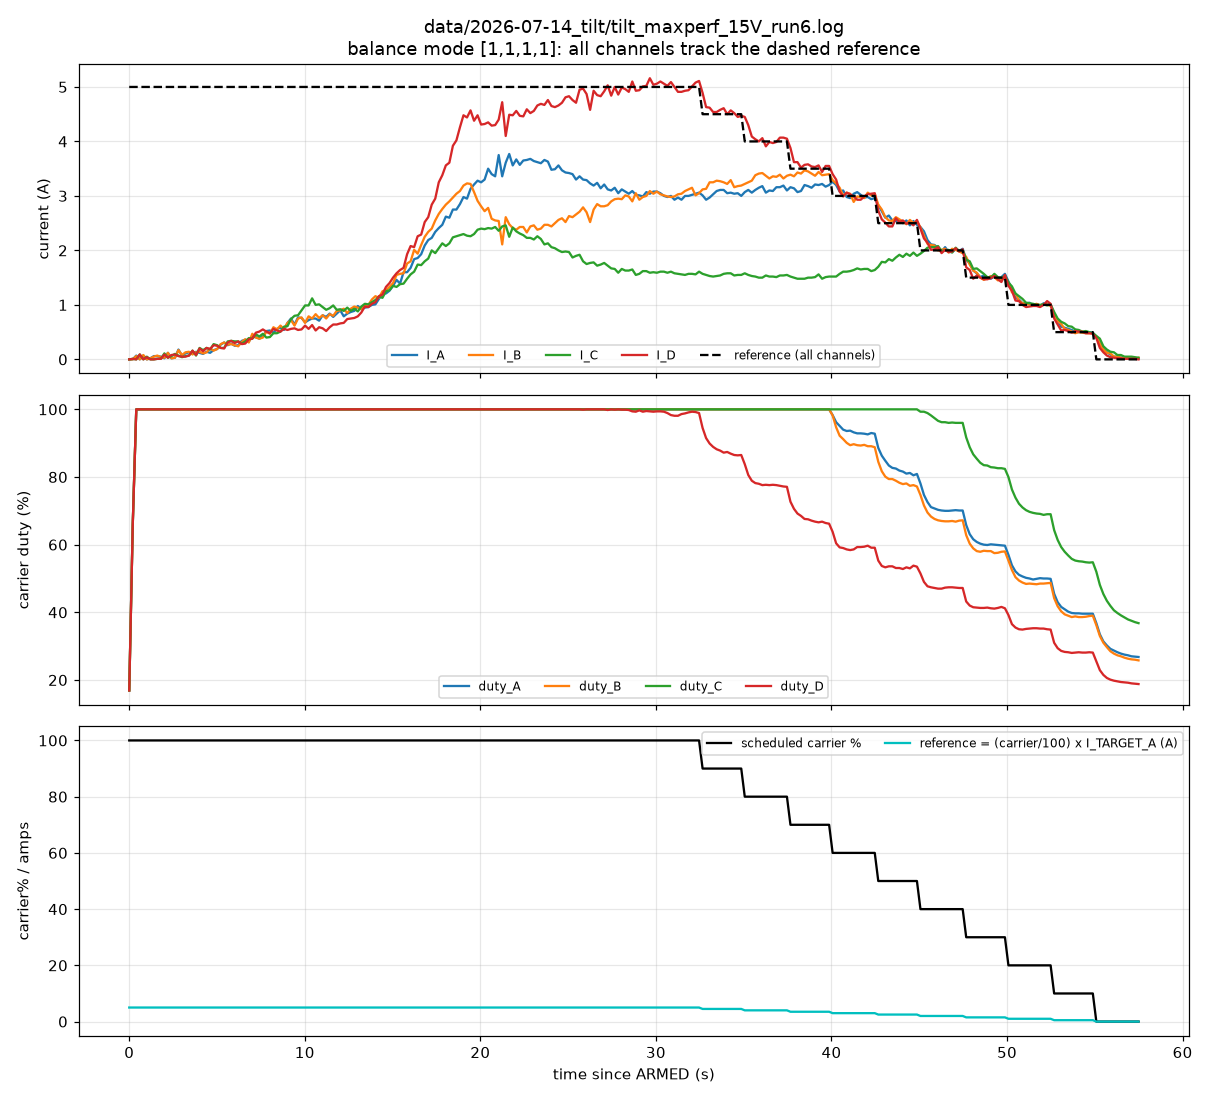

Data behind this chart, as committed beside it:
t_s, phase, A, B, C, D, dutyA, dutyB, dutyC, dutyD
4.165, , 0.00, 0.00, 0.00, 0.00, 16.9, 16.9, 16.9, 16.9
4.368, , 0.00, 0.00, 0.01, 0.01, 66.1, 66.1, 66.0, 65.9
4.569, , 0.07, 0.06, 0.00, 0.00, 100.0, 100.0, 100.0, 100.0
4.771, , 0.00, 0.00, 0.09, 0.09, 100.0, 100.0, 100.0, 100.0
4.964, , 0.07, 0.08, 0.00, 0.00, 100.0, 100.0, 100.0, 100.0
5.167, , 0.00, 0.00, 0.05, 0.04, 100.0, 100.0, 100.0, 100.0
5.368, , 0.02, 0.02, 0.00, 0.00, 100.0, 100.0, 100.0, 100.0
5.570, , 0.06, 0.05, 0.00, 0.00, 100.0, 100.0, 100.0, 100.0
5.764, , 0.06, 0.07, 0.01, 0.01, 100.0, 100.0, 100.0, 100.0
5.965, , 0.05, 0.04, 0.01, 0.01, 100.0, 100.0, 100.0, 100.0
6.168, , 0.02, 0.03, 0.11, 0.09, 100.0, 100.0, 100.0, 100.0
6.370, , 0.12, 0.12, 0.03, 0.03, 100.0, 100.0, 100.0, 100.0
6.572, , 0.02, 0.02, 0.06, 0.08, 100.0, 100.0, 100.0, 100.0
6.774, , 0.03, 0.03, 0.10, 0.09, 100.0, 100.0, 100.0, 100.0
6.967, , 0.18, 0.17, 0.07, 0.06, 100.0, 100.0, 100.0, 100.0
7.170, , 0.07, 0.08, 0.04, 0.05, 100.0, 100.0, 100.0, 100.0
7.373, , 0.11, 0.13, 0.06, 0.05, 100.0, 100.0, 100.0, 100.0
7.575, , 0.13, 0.14, 0.07, 0.07, 100.0, 100.0, 100.0, 100.0
7.767, , 0.10, 0.09, 0.16, 0.16, 100.0, 100.0, 100.0, 100.0
7.969, , 0.14, 0.13, 0.07, 0.08, 100.0, 100.0, 100.0, 100.0
8.172, , 0.12, 0.14, 0.21, 0.20, 100.0, 100.0, 100.0, 100.0
8.374, , 0.10, 0.11, 0.17, 0.15, 100.0, 100.0, 100.0, 100.0
8.576, , 0.14, 0.13, 0.21, 0.21, 100.0, 100.0, 100.0, 100.0
8.768, , 0.12, 0.20, 0.18, 0.19, 100.0, 100.0, 100.0, 100.0
8.970, , 0.17, 0.16, 0.28, 0.26, 100.0, 100.0, 100.0, 100.0
9.173, , 0.19, 0.19, 0.26, 0.25, 100.0, 100.0, 100.0, 100.0
9.375, , 0.27, 0.28, 0.21, 0.21, 100.0, 100.0, 100.0, 100.0
9.578, , 0.31, 0.31, 0.21, 0.20, 100.0, 100.0, 100.0, 100.0
9.771, , 0.26, 0.27, 0.33, 0.31, 100.0, 100.0, 100.0, 100.0
9.973, , 0.29, 0.28, 0.34, 0.34, 100.0, 100.0, 100.0, 100.0
10.18, , 0.25, 0.26, 0.33, 0.30, 100.0, 100.0, 100.0, 100.0
10.38, , 0.26, 0.24, 0.33, 0.33, 100.0, 100.0, 100.0, 100.0
10.58, , 0.34, 0.32, 0.29, 0.28, 100.0, 100.0, 100.0, 100.0
10.77, , 0.36, 0.37, 0.33, 0.29, 100.0, 100.0, 100.0, 100.0
10.97, , 0.33, 0.31, 0.39, 0.37, 100.0, 100.0, 100.0, 100.0
11.18, , 0.41, 0.47, 0.38, 0.38, 100.0, 100.0, 100.0, 100.0
11.38, , 0.41, 0.40, 0.46, 0.49, 100.0, 100.0, 100.0, 100.0
11.58, , 0.38, 0.38, 0.42, 0.51, 100.0, 100.0, 100.0, 100.0
11.78, , 0.42, 0.40, 0.47, 0.55, 100.0, 100.0, 100.0, 100.0
11.98, , 0.52, 0.51, 0.40, 0.51, 100.0, 100.0, 100.0, 100.0
12.18, , 0.53, 0.47, 0.41, 0.48, 100.0, 100.0, 100.0, 100.0
12.38, , 0.49, 0.59, 0.48, 0.56, 100.0, 100.0, 100.0, 100.0
12.58, , 0.56, 0.55, 0.48, 0.53, 100.0, 100.0, 100.0, 100.0
12.78, , 0.58, 0.62, 0.51, 0.51, 100.0, 100.0, 100.0, 100.0
12.98, , 0.54, 0.56, 0.60, 0.56, 100.0, 100.0, 100.0, 100.0
13.18, , 0.67, 0.67, 0.61, 0.54, 100.0, 100.0, 100.0, 100.0
13.38, , 0.75, 0.72, 0.74, 0.56, 100.0, 100.0, 100.0, 100.0
13.59, , 0.64, 0.62, 0.80, 0.57, 100.0, 100.0, 100.0, 100.0
13.78, , 0.77, 0.75, 0.81, 0.54, 100.0, 100.0, 100.0, 100.0
13.98, , 0.76, 0.77, 0.90, 0.55, 100.0, 100.0, 100.0, 100.0
14.18, , 0.68, 0.67, 0.99, 0.62, 100.0, 100.0, 100.0, 100.0
14.39, , 0.72, 0.79, 0.99, 0.56, 100.0, 100.0, 100.0, 100.0
14.59, , 0.75, 0.75, 1.12, 0.63, 100.0, 100.0, 100.0, 100.0
14.78, , 0.75, 0.83, 1.00, 0.53, 100.0, 100.0, 100.0, 100.0
14.98, , 0.71, 0.76, 1.01, 0.59, 100.0, 100.0, 100.0, 100.0
15.19, , 0.81, 0.81, 0.96, 0.57, 100.0, 100.0, 100.0, 100.0
15.39, , 0.78, 0.75, 0.91, 0.52, 100.0, 100.0, 100.0, 100.0
15.58, , 0.84, 0.83, 0.94, 0.59, 100.0, 100.0, 100.0, 100.0
15.78, , 0.78, 0.80, 0.99, 0.64, 100.0, 100.0, 100.0, 100.0
15.98, , 0.84, 0.89, 0.91, 0.64, 100.0, 100.0, 100.0, 100.0
... 228 more rows
